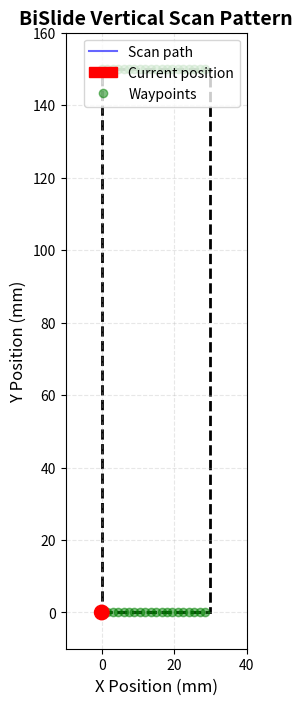

Python code for this plot: (Note: this script raises an exception after producing the figure.)
#!/usr/bin/env python3
"""
BiSlide Vertical Scan Pattern Animation
Creates an animated GIF showing the zigzag vertical scanning pattern
"""

import matplotlib.pyplot as plt
import matplotlib.animation as animation
from matplotlib.patches import Rectangle, Circle
import numpy as np

# Scan parameters
NUM_SCANS = 20
WIDTH_MM = 30
HEIGHT_MM = 150
SPEED = 50  # mm per frame for animation

# Calculate positions
x_step = WIDTH_MM / NUM_SCANS

def generate_scan_path():
    """Generate the complete scan path as a list of (x, y) points."""
    path = [(0, 0)]  # Start at origin
    current_x = 0
    current_y = 0
    
    for i in range(NUM_SCANS):
        # Alternate between down and up
        if i % 2 == 0:
            # Scan DOWN
            path.append((current_x, HEIGHT_MM))
            current_y = HEIGHT_MM
            
            # Move RIGHT (if not last segment)
            if i < NUM_SCANS - 1:
                current_x += x_step
                path.append((current_x, current_y))
        else:
            # Scan UP
            path.append((current_x, 0))
            current_y = 0
            
            # Move RIGHT (if not last segment)
            if i < NUM_SCANS - 1:
                current_x += x_step
                path.append((current_x, current_y))
    
    return path

def interpolate_path(waypoints, speed):
    """Interpolate between waypoints for smooth animation."""
    full_path = []
    
    for i in range(len(waypoints) - 1):
        x1, y1 = waypoints[i]
        x2, y2 = waypoints[i + 1]
        
        distance = np.sqrt((x2 - x1)**2 + (y2 - y1)**2)
        num_steps = max(int(distance / speed), 2)
        
        for j in range(num_steps):
            t = j / num_steps
            x = x1 + t * (x2 - x1)
            y = y1 + t * (y2 - y1)
            full_path.append((x, y))
    
    full_path.append(waypoints[-1])  # Add final point
    return full_path

# Generate paths
waypoints = generate_scan_path()
full_path = interpolate_path(waypoints, SPEED)

# Create figure
fig, ax = plt.subplots(figsize=(10, 8))
ax.set_xlim(-10, WIDTH_MM + 10)
ax.set_ylim(-10, HEIGHT_MM + 10)
ax.set_aspect('equal')
ax.grid(True, alpha=0.3, linestyle='--')
ax.set_xlabel('X Position (mm)', fontsize=12)
ax.set_ylabel('Y Position (mm)', fontsize=12)
ax.set_title('BiSlide Vertical Scan Pattern', fontsize=14, fontweight='bold')

# Draw scan area boundary
scan_area = Rectangle((0, 0), WIDTH_MM, HEIGHT_MM, 
                       fill=False, edgecolor='black', linewidth=2, linestyle='--')
ax.add_patch(scan_area)

# Initialize plot elements
trail_line, = ax.plot([], [], 'b-', linewidth=1.5, alpha=0.6, label='Scan path')
current_pos = Circle((0, 0), 2, color='red', zorder=5, label='Current position')
ax.add_patch(current_pos)

# Waypoint markers
waypoint_x = [w[0] for w in waypoints]
waypoint_y = [w[1] for w in waypoints]
ax.plot(waypoint_x, waypoint_y, 'go', markersize=6, alpha=0.5, label='Waypoints', zorder=3)

# Text annotations
info_text = ax.text(0.02, 0.98, '', transform=ax.transAxes, 
                    verticalalignment='top', fontsize=10,
                    bbox=dict(boxstyle='round', facecolor='wheat', alpha=0.8))

segment_text = ax.text(0.02, 0.88, '', transform=ax.transAxes,
                       verticalalignment='top', fontsize=10,
                       bbox=dict(boxstyle='round', facecolor='lightblue', alpha=0.8))

ax.legend(loc='upper right', fontsize=10)

# Animation data
trail_x = []
trail_y = []
current_segment = 0
segment_starts = [0]
for i in range(len(waypoints) - 1):
    x1, y1 = waypoints[i]
    x2, y2 = waypoints[i + 1]
    distance = np.sqrt((x2 - x1)**2 + (y2 - y1)**2)
    num_steps = max(int(distance / SPEED), 2)
    segment_starts.append(segment_starts[-1] + num_steps)

def init():
    trail_line.set_data([], [])
    current_pos.center = (0, 0)
    info_text.set_text('')
    segment_text.set_text('')
    return trail_line, current_pos, info_text, segment_text

def animate(frame):
    global trail_x, trail_y, current_segment
    
    if frame >= len(full_path):
        frame = len(full_path) - 1
    
    x, y = full_path[frame]
    
    # Update trail
    trail_x.append(x)
    trail_y.append(y)
    trail_line.set_data(trail_x, trail_y)
    
    # Update current position
    current_pos.center = (x, y)
    
    # Determine current segment
    for i, start_idx in enumerate(segment_starts[:-1]):
        if segment_starts[i] <= frame < segment_starts[i + 1]:
            current_segment = i
            break
    
    # Update info text
    progress = (frame / len(full_path)) * 100
    info_text.set_text(f'Position: ({x:.1f}, {y:.1f}) mm\nProgress: {progress:.1f}%')
    
    # Update segment info
    if current_segment < len(waypoints) - 1:
        seg_num = (current_segment // 2) + 1
        direction = "DOWN" if current_segment % 2 == 0 else "UP/RIGHT"
        if current_segment % 2 == 1 and current_segment < len(waypoints) - 2:
            direction = "UP"
        elif current_segment % 2 == 0 and current_segment > 0:
            direction = "RIGHT" if waypoints[current_segment][0] != waypoints[current_segment + 1][0] else "DOWN"
        
        # Determine actual direction
        if current_segment < len(waypoints) - 1:
            x1, y1 = waypoints[current_segment]
            x2, y2 = waypoints[current_segment + 1]
            if abs(x2 - x1) < 0.1:  # Vertical movement
                direction = "DOWN" if y2 > y1 else "UP"
            else:  # Horizontal movement
                direction = "RIGHT"
        
        segment_text.set_text(f'Segment: {seg_num}/{NUM_SCANS}\nDirection: {direction}')
    
    return trail_line, current_pos, info_text, segment_text

# Create animation
anim = animation.FuncAnimation(fig, animate, init_func=init,
                             frames=len(full_path), interval=50,
                             blit=True, repeat=True)

# Save as GIF
print("Generating animation...")
Writer = animation.writers['ffmpeg']
writer = Writer(fps=20, metadata=dict(artist='BiSlide Scanner'), bitrate=1800)
anim.save('bislide_scan_pattern.mp4', writer=writer, dpi=100)
print(f"Animation saved as 'bislide_scan_pattern.mp4'")
print(f"Total waypoints: {len(waypoints)}")
print(f"Total frames: {len(full_path)}")
print(f"Scan area: {WIDTH_MM} × {HEIGHT_MM} mm")
print(f"Number of vertical scans: {NUM_SCANS}")

# Display the animation
plt.tight_layout()
plt.show()
